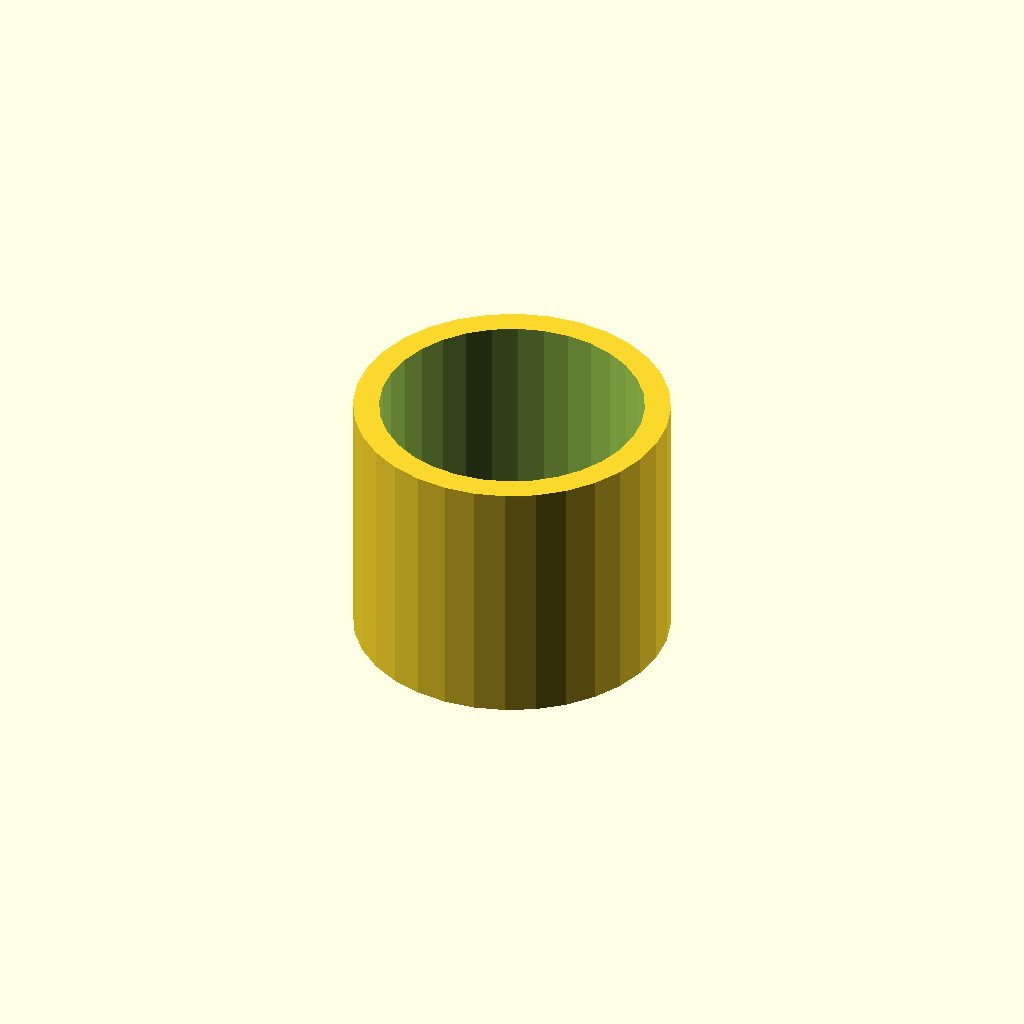
Cell 1: the model at its default parameters.
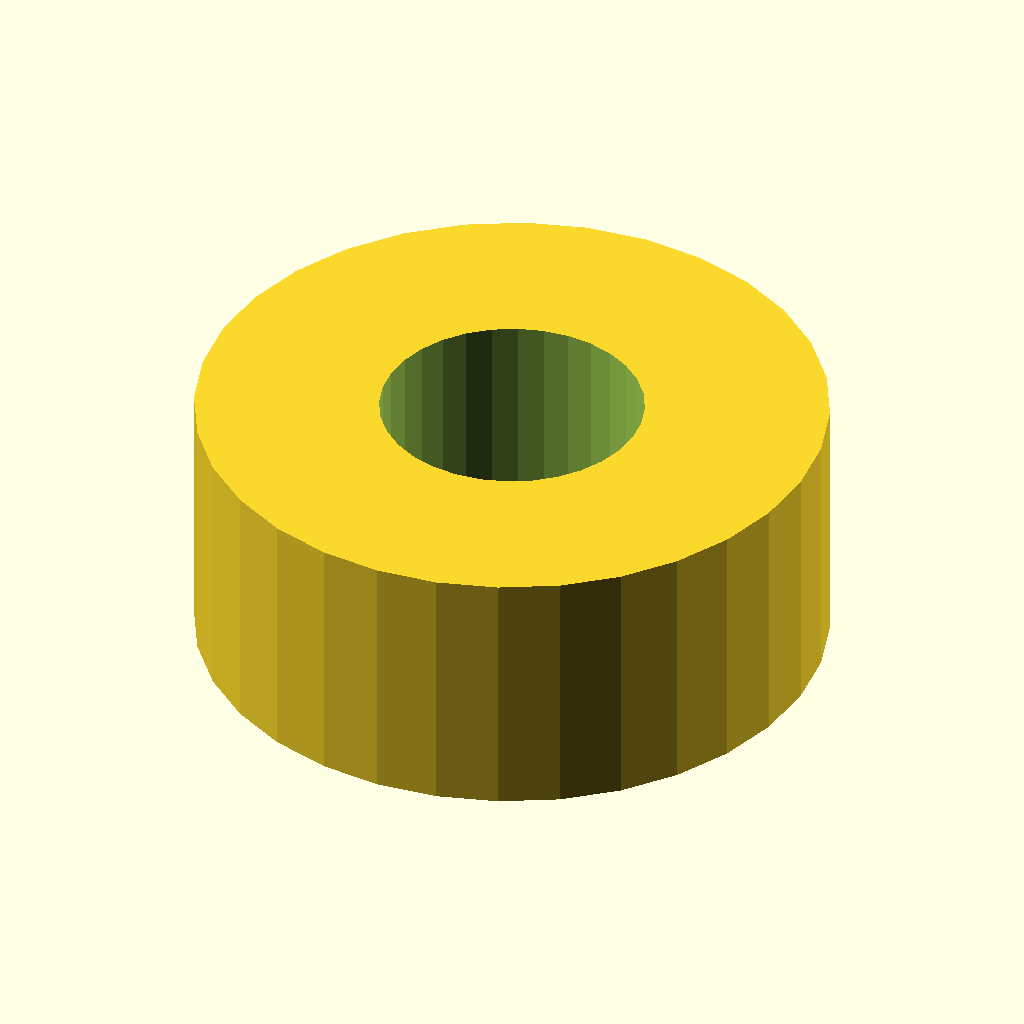
Cell 2: sleeve_od = 36.6 (everything else at default).
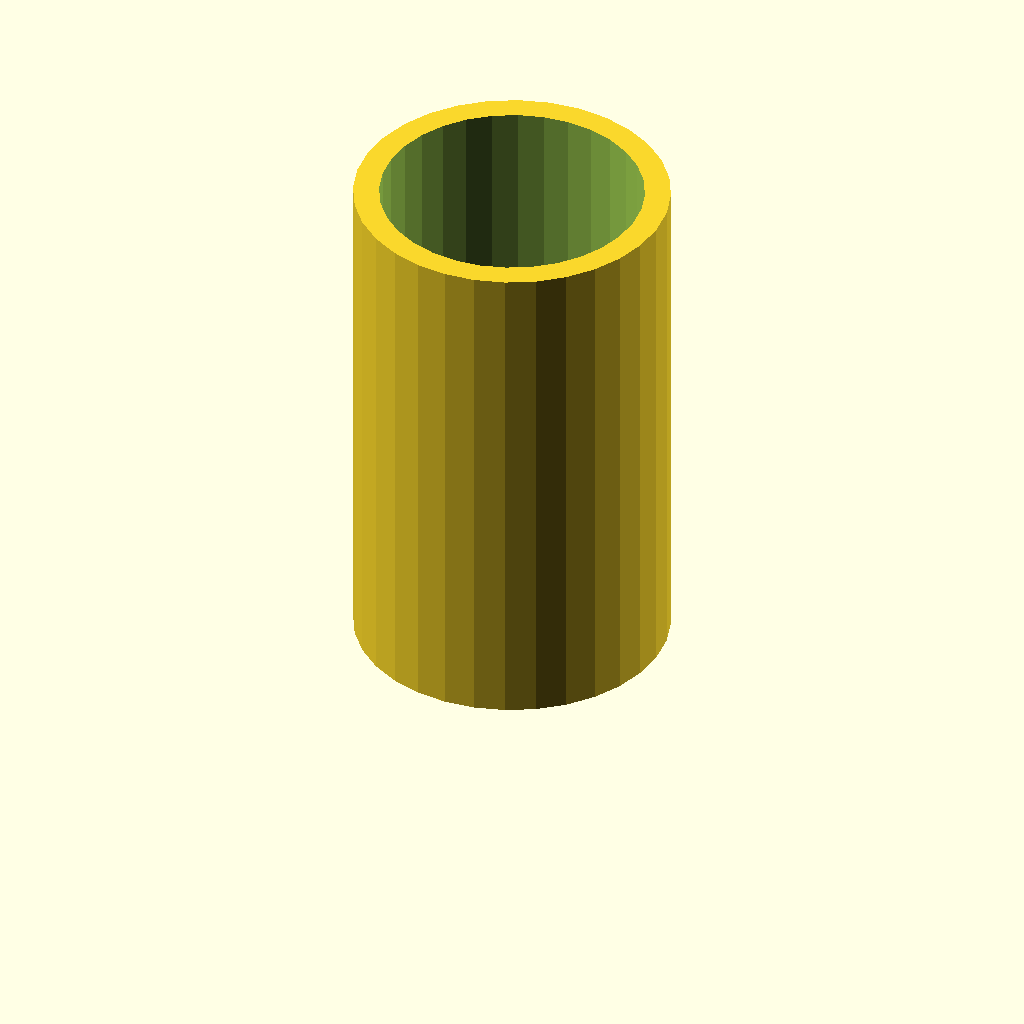
Cell 3: sleeve_l = 30 (everything else at default).
All cells are drawn from one camera (rotation 55°, 0°, 25°, orthographic, colour scheme Cornfield), so only the parameter changes between them.
OpenSCAD source file optional_data/data/gen2/spacers/part_0068.scad:
$fn = 32;

// ----------------------------------------------------------------------
// Spacer sleeve: 18.3 / 15.3 x 15 mm
// ----------------------------------------------------------------------

// --- parameters (mm) ---
sleeve_od = 18.3;         // outside diameter
sleeve_id = 15.3;         // shaft bore
sleeve_l = 15;            // sleeve length

module sleeve() {
  cylinder(h = sleeve_l, d = sleeve_od);
}

difference() {
  sleeve();
  translate([0, 0, -1]) cylinder(h = sleeve_l + 2, d = sleeve_id);
}
Parameter table extracted from the source (name, type, default, range or options):
sleeve_od: number, default 18.3
sleeve_id: number, default 15.3
sleeve_l: number, default 15
